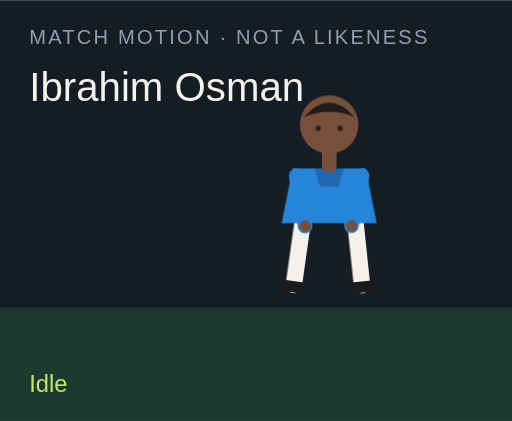
t = 0.00 s
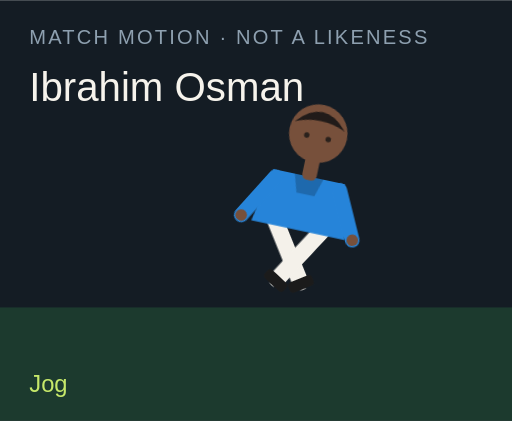
t = 1.50 s
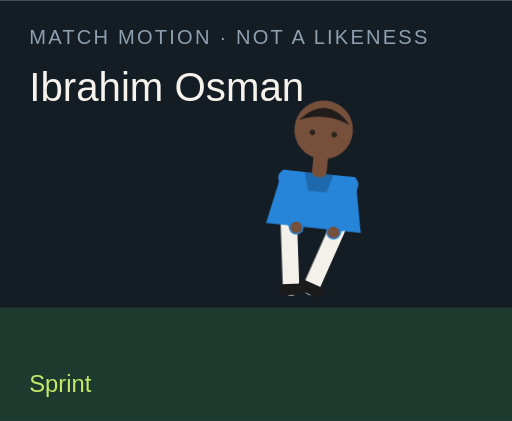
t = 3.00 s
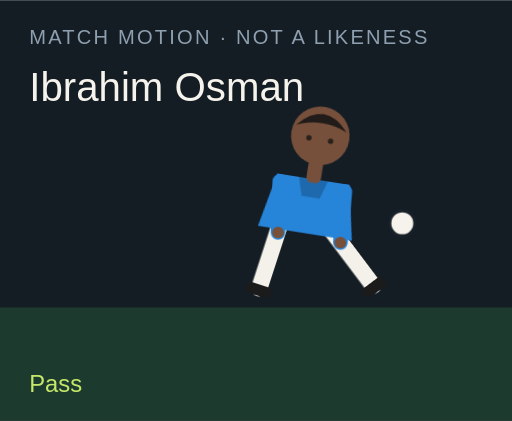
t = 4.50 s
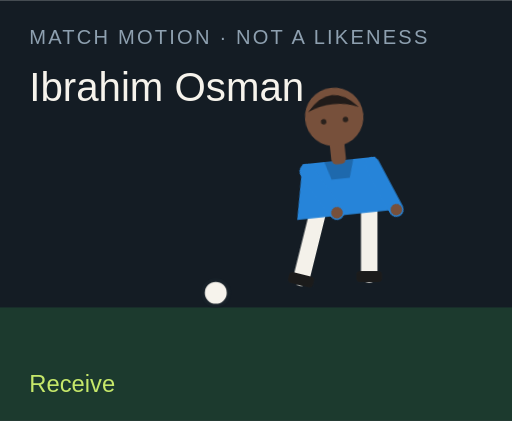
t = 6.00 s
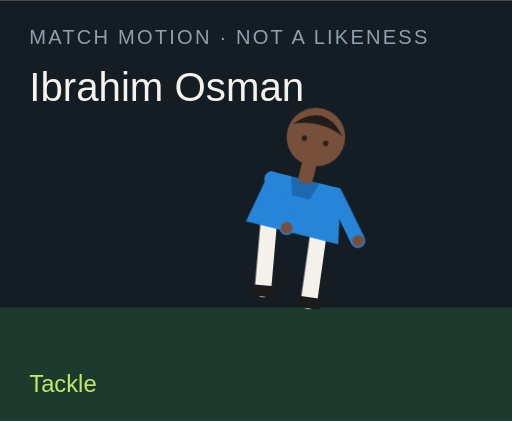
t = 7.50 s

The animated SVG that drew these frames (rendered in a browser with its animation timeline set to each time). Animation: 18 CSS @keyframes rules; one cycle of 9.00 s, repeats indefinitely.

<?xml version="1.0" encoding="UTF-8"?>
<svg xmlns="http://www.w3.org/2000/svg" viewBox="0 0 280 230" role="img">
  <style>@media (prefers-reduced-motion: reduce){animate,animateTransform{display:none}}</style>
  <rect width="280" height="230" fill="#141c24"/>
  <rect y="168" width="280" height="62" fill="#1c3a2e"/>
  <text x="16" y="24" fill="#8ea0b0" font-family="Arial,sans-serif" font-size="11" letter-spacing="1.2">MATCH MOTION · NOT A LIKENESS</text>
  <text x="16" y="55" fill="#f6f3ec" font-family="Impact,sans-serif" font-size="22">Ibrahim Osman</text>
  <circle r="7" fill="#f6f3ec" stroke="#172028" stroke-width="2" id="motion-40494" cx="150" cy="160" opacity="0">
    
    
    
  </circle>
  <g transform="translate(132 40)">
    <g id="motion-40516" transform="rotate(0 48 90)">
      
      <g id="motion-40518" transform="translate(0 0)">
        
        <g transform="translate(34 78)"><g id="motion-40520" transform="rotate(8)"><path d="M0 0 V38" stroke="#f4f1ea" stroke-width="9" stroke-linecap="round"/><rect x="-7" y="36" width="14" height="6" rx="2" fill="#1b1b1b"/></g></g>
        <g transform="translate(62 78)"><g id="motion-40522" transform="rotate(-6)"><path d="M0 0 V38" stroke="#f4f1ea" stroke-width="9" stroke-linecap="round"/><rect x="-7" y="36" width="14" height="6" rx="2" fill="#1b1b1b"/></g></g>
        <path d="M28 52 h40 l6 30 H22 Z" fill="#2684d9"/>
        <path d="M40 52 h16 l-3 10 H43 Z" fill="#000" opacity=".2"/>
        <g transform="translate(30 56)"><g id="motion-40524" transform="rotate(-10)"><path d="M0 0 V28" stroke="#2684d9" stroke-width="8" stroke-linecap="round"/><circle cx="0" cy="28" r="3.2" fill="#77503b"/></g></g>
        <g transform="translate(66 56)"><g id="motion-40526" transform="rotate(12)"><path d="M0 0 V28" stroke="#2684d9" stroke-width="8" stroke-linecap="round"/><circle cx="0" cy="28" r="3.2" fill="#77503b"/></g></g>
        <rect x="44" y="40" width="8" height="14" rx="3" fill="#77503b"/>
        <circle cx="48" cy="28" r="16" fill="#77503b"/>
        <path d="M34 24 Q48 8 62 24 Q48 18 34 24" fill="#211b19"/>
        <circle cx="42" cy="30" r="1.5" fill="#2a211c"/><circle cx="54" cy="30" r="1.5" fill="#2a211c"/>
      </g>
    </g>
  </g>
  <text x="16" y="214" fill="#c6e86a" font-family="Arial,sans-serif" font-size="13" opacity="1" id="motion-40498">Idle</text><text x="16" y="214" fill="#c6e86a" font-family="Arial,sans-serif" font-size="13" opacity="0" id="motion-40500">Jog</text><text x="16" y="214" fill="#c6e86a" font-family="Arial,sans-serif" font-size="13" opacity="0" id="motion-40502">Sprint</text><text x="16" y="214" fill="#c6e86a" font-family="Arial,sans-serif" font-size="13" opacity="0" id="motion-40504">Dribble</text><text x="16" y="214" fill="#c6e86a" font-family="Arial,sans-serif" font-size="13" opacity="0" id="motion-40506">Pass</text><text x="16" y="214" fill="#c6e86a" font-family="Arial,sans-serif" font-size="13" opacity="0" id="motion-40508">Shoot</text><text x="16" y="214" fill="#c6e86a" font-family="Arial,sans-serif" font-size="13" opacity="0" id="motion-40510">Receive</text><text x="16" y="214" fill="#c6e86a" font-family="Arial,sans-serif" font-size="13" opacity="0" id="motion-40512">Tackle</text><text x="16" y="214" fill="#c6e86a" font-family="Arial,sans-serif" font-size="13" opacity="0" id="motion-40514">Jump</text>
<style>@keyframes track-40495{0%{cx:150px}11.1%{cx:156px}22.2%{cx:164px}33.300000000000004%{cx:142px}44.4%{cx:190px}55.60000000000001%{cx:250px}66.7%{cx:118px}77.8%{cx:150px}88.9%{cx:150px}100%{cx:150px}}@keyframes track-40496{0%{cy:160px}11.1%{cy:158px}22.2%{cy:154px}33.300000000000004%{cy:156px}44.4%{cy:148px}55.60000000000001%{cy:96px}66.7%{cy:160px}77.8%{cy:160px}88.9%{cy:160px}100%{cy:160px}}@keyframes track-40497{0%{opacity:0}11.1%{opacity:0}22.2%{opacity:0}33.300000000000004%{opacity:1}44.4%{opacity:1}55.60000000000001%{opacity:1}66.7%{opacity:1}77.8%{opacity:0}88.9%{opacity:0}100%{opacity:0}}@keyframes track-40499{0%{opacity:1}11.1%{opacity:0}22.2%{opacity:0}33.300000000000004%{opacity:0}44.4%{opacity:0}55.60000000000001%{opacity:0}66.7%{opacity:0}77.8%{opacity:0}88.9%{opacity:0}100%{opacity:1}}@keyframes track-40501{0%{opacity:0}11.1%{opacity:1}22.2%{opacity:0}33.300000000000004%{opacity:0}44.4%{opacity:0}55.60000000000001%{opacity:0}66.7%{opacity:0}77.8%{opacity:0}88.9%{opacity:0}100%{opacity:0}}@keyframes track-40503{0%{opacity:0}11.1%{opacity:0}22.2%{opacity:1}33.300000000000004%{opacity:0}44.4%{opacity:0}55.60000000000001%{opacity:0}66.7%{opacity:0}77.8%{opacity:0}88.9%{opacity:0}100%{opacity:0}}@keyframes track-40505{0%{opacity:0}11.1%{opacity:0}22.2%{opacity:0}33.300000000000004%{opacity:1}44.4%{opacity:0}55.60000000000001%{opacity:0}66.7%{opacity:0}77.8%{opacity:0}88.9%{opacity:0}100%{opacity:0}}@keyframes track-40507{0%{opacity:0}11.1%{opacity:0}22.2%{opacity:0}33.300000000000004%{opacity:0}44.4%{opacity:1}55.60000000000001%{opacity:0}66.7%{opacity:0}77.8%{opacity:0}88.9%{opacity:0}100%{opacity:0}}@keyframes track-40509{0%{opacity:0}11.1%{opacity:0}22.2%{opacity:0}33.300000000000004%{opacity:0}44.4%{opacity:0}55.60000000000001%{opacity:1}66.7%{opacity:0}77.8%{opacity:0}88.9%{opacity:0}100%{opacity:0}}@keyframes track-40511{0%{opacity:0}11.1%{opacity:0}22.2%{opacity:0}33.300000000000004%{opacity:0}44.4%{opacity:0}55.60000000000001%{opacity:0}66.7%{opacity:1}77.8%{opacity:0}88.9%{opacity:0}100%{opacity:0}}@keyframes track-40513{0%{opacity:0}11.1%{opacity:0}22.2%{opacity:0}33.300000000000004%{opacity:0}44.4%{opacity:0}55.60000000000001%{opacity:0}66.7%{opacity:0}77.8%{opacity:1}88.9%{opacity:0}100%{opacity:0}}@keyframes track-40515{0%{opacity:0}11.1%{opacity:0}22.2%{opacity:0}33.300000000000004%{opacity:0}44.4%{opacity:0}55.60000000000001%{opacity:0}66.7%{opacity:0}77.8%{opacity:0}88.9%{opacity:1}100%{opacity:0}}@keyframes track-40517{0%{transform:rotate(0deg)}11.1%{transform:rotate(8deg)}22.2%{transform:rotate(16deg)}33.300000000000004%{transform:rotate(6deg)}44.4%{transform:rotate(4deg)}55.60000000000001%{transform:rotate(14deg)}66.7%{transform:rotate(-6deg)}77.8%{transform:rotate(34deg)}88.9%{transform:rotate(-6deg)}100%{transform:rotate(0deg)}}@keyframes track-40519{0%{transform:translate(0px,0px)}11.1%{transform:translate(0px,-3px)}22.2%{transform:translate(0px,-6px)}33.300000000000004%{transform:translate(0px,-2px)}44.4%{transform:translate(0px,2px)}55.60000000000001%{transform:translate(0px,-4px)}66.7%{transform:translate(0px,1px)}77.8%{transform:translate(0px,10px)}88.9%{transform:translate(0px,-18px)}100%{transform:translate(0px,0px)}}@keyframes track-40521{0%{transform:rotate(8deg)}11.1%{transform:rotate(-26deg)}22.2%{transform:rotate(-42deg)}33.300000000000004%{transform:rotate(-8deg)}44.4%{transform:rotate(6deg)}55.60000000000001%{transform:rotate(12deg)}66.7%{transform:rotate(20deg)}77.8%{transform:rotate(-8deg)}88.9%{transform:rotate(-10deg)}100%{transform:rotate(8deg)}}@keyframes track-40523{0%{transform:rotate(-6deg)}11.1%{transform:rotate(24deg)}22.2%{transform:rotate(38deg)}33.300000000000004%{transform:rotate(18deg)}44.4%{transform:rotate(-38deg)}55.60000000000001%{transform:rotate(-54deg)}66.7%{transform:rotate(6deg)}77.8%{transform:rotate(-22deg)}88.9%{transform:rotate(10deg)}100%{transform:rotate(-6deg)}}@keyframes track-40525{0%{transform:rotate(-10deg)}11.1%{transform:rotate(24deg)}22.2%{transform:rotate(36deg)}33.300000000000004%{transform:rotate(-18deg)}44.4%{transform:rotate(10deg)}55.60000000000001%{transform:rotate(-24deg)}66.7%{transform:rotate(-30deg)}77.8%{transform:rotate(12deg)}88.9%{transform:rotate(-74deg)}100%{transform:rotate(-10deg)}}@keyframes track-40527{0%{transform:rotate(12deg)}11.1%{transform:rotate(-20deg)}22.2%{transform:rotate(-32deg)}33.300000000000004%{transform:rotate(14deg)}44.4%{transform:rotate(-26deg)}55.60000000000001%{transform:rotate(18deg)}66.7%{transform:rotate(-22deg)}77.8%{transform:rotate(-6deg)}88.9%{transform:rotate(-74deg)}100%{transform:rotate(12deg)}}@media(prefers-reduced-motion:no-preference){#motion-40494{animation:track-40495 9s linear infinite both,track-40496 9s linear infinite both,track-40497 9s steps(1,end) infinite both}#motion-40498{animation:track-40499 9s steps(1,end) infinite both}#motion-40500{animation:track-40501 9s steps(1,end) infinite both}#motion-40502{animation:track-40503 9s steps(1,end) infinite both}#motion-40504{animation:track-40505 9s steps(1,end) infinite both}#motion-40506{animation:track-40507 9s steps(1,end) infinite both}#motion-40508{animation:track-40509 9s steps(1,end) infinite both}#motion-40510{animation:track-40511 9s steps(1,end) infinite both}#motion-40512{animation:track-40513 9s steps(1,end) infinite both}#motion-40514{animation:track-40515 9s steps(1,end) infinite both}#motion-40516{animation:track-40517 9s linear infinite both}#motion-40518{animation:track-40519 9s linear infinite both}#motion-40520{animation:track-40521 9s linear infinite both}#motion-40522{animation:track-40523 9s linear infinite both}#motion-40524{animation:track-40525 9s linear infinite both}#motion-40526{animation:track-40527 9s linear infinite both}}</style></svg>
